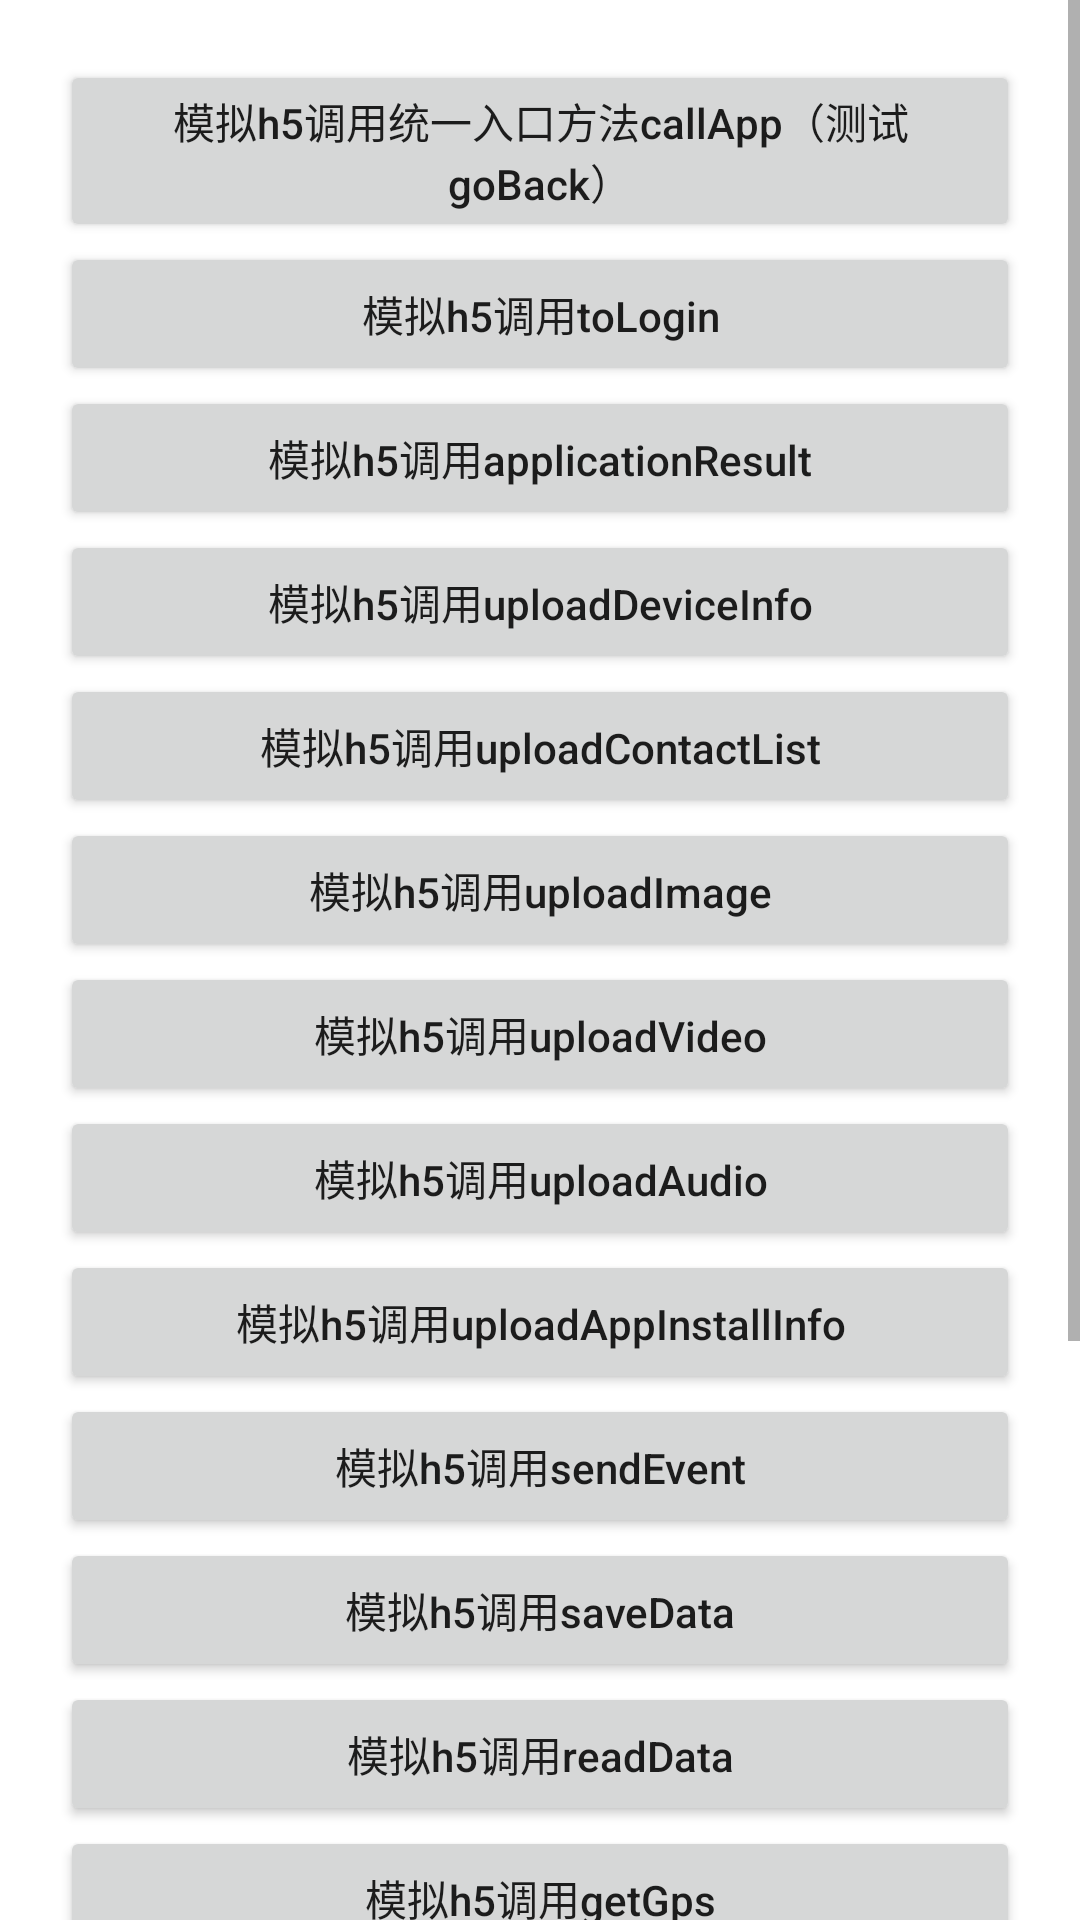

This screen was rendered from an Android layout file. Write that file and the resources it references.
<!-- AndroidManifest.xml: application theme Theme.QkApiDemo -->
<!-- res/layout/activity_test.xml -->
<?xml version="1.0" encoding="utf-8"?>
<layout xmlns:android="http://schemas.android.com/apk/res/android"
    xmlns:app="http://schemas.android.com/apk/res-auto"
    xmlns:tools="http://schemas.android.com/tools">

    <data>

    </data>

    <LinearLayout
        android:layout_width="match_parent"
        android:layout_height="match_parent"
        android:orientation="vertical">
        
        <WebView
            android:visibility="gone"
            android:id="@+id/web_view"
            android:layout_width="match_parent"
            android:layout_height="1dp"
            android:background="#ccc"/>
        <ScrollView
            android:layout_width="match_parent"
            android:layout_height="0dp"
            android:layout_weight="1">
            <LinearLayout
                android:layout_width="match_parent"
                android:layout_height="wrap_content"
                android:orientation="vertical"
                android:gravity="center_horizontal"
                android:paddingTop="20dp"
                android:paddingBottom="20dp">

                <Button
                    android:id="@+id/call_app"
                    android:layout_width="match_parent"
                    android:layout_height="wrap_content"
                    android:text="模拟h5调用统一入口方法callApp（测试goBack）"
                    android:layout_marginLeft="20dp"
                    android:layout_marginRight="20dp"
                    android:textAllCaps="false"/>

                <Button
                    android:id="@+id/to_login"
                    android:layout_width="match_parent"
                    android:layout_height="wrap_content"
                    android:text="模拟h5调用toLogin"
                    android:layout_marginLeft="20dp"
                    android:layout_marginRight="20dp"
                    android:textAllCaps="false"/>

                <Button
                    android:id="@+id/application_result"
                    android:layout_width="match_parent"
                    android:layout_height="wrap_content"
                    android:text="模拟h5调用applicationResult"
                    android:layout_marginLeft="20dp"
                    android:layout_marginRight="20dp"
                    android:textAllCaps="false"/>

                <Button
                    android:id="@+id/upload_device_info"
                    android:layout_width="match_parent"
                    android:layout_height="wrap_content"
                    android:text="模拟h5调用uploadDeviceInfo"
                    android:layout_marginLeft="20dp"
                    android:layout_marginRight="20dp"
                    android:textAllCaps="false"/>

                <Button
                    android:id="@+id/upload_contact_list"
                    android:layout_width="match_parent"
                    android:layout_height="wrap_content"
                    android:text="模拟h5调用uploadContactList"
                    android:layout_marginLeft="20dp"
                    android:layout_marginRight="20dp"
                    android:textAllCaps="false"/>

                <Button
                    android:id="@+id/upload_image"
                    android:layout_width="match_parent"
                    android:layout_height="wrap_content"
                    android:text="模拟h5调用uploadImage"
                    android:layout_marginLeft="20dp"
                    android:layout_marginRight="20dp"
                    android:textAllCaps="false"/>

                <Button
                    android:id="@+id/upload_video"
                    android:layout_width="match_parent"
                    android:layout_height="wrap_content"
                    android:text="模拟h5调用uploadVideo"
                    android:layout_marginLeft="20dp"
                    android:layout_marginRight="20dp"
                    android:textAllCaps="false"/>

                <Button
                    android:id="@+id/upload_audio"
                    android:layout_width="match_parent"
                    android:layout_height="wrap_content"
                    android:text="模拟h5调用uploadAudio"
                    android:layout_marginLeft="20dp"
                    android:layout_marginRight="20dp"
                    android:textAllCaps="false"/>

                <Button
                    android:id="@+id/upload_app_install_info"
                    android:layout_width="match_parent"
                    android:layout_height="wrap_content"
                    android:text="模拟h5调用uploadAppInstallInfo"
                    android:layout_marginLeft="20dp"
                    android:layout_marginRight="20dp"
                    android:textAllCaps="false"/>

                <Button
                    android:id="@+id/send_event"
                    android:layout_width="match_parent"
                    android:layout_height="wrap_content"
                    android:text="模拟h5调用sendEvent"
                    android:layout_marginLeft="20dp"
                    android:layout_marginRight="20dp"
                    android:textAllCaps="false"/>

                <Button
                    android:id="@+id/save_data"
                    android:layout_width="match_parent"
                    android:layout_height="wrap_content"
                    android:text="模拟h5调用saveData"
                    android:layout_marginLeft="20dp"
                    android:layout_marginRight="20dp"
                    android:textAllCaps="false"/>

                <Button
                    android:id="@+id/read_data"
                    android:layout_width="match_parent"
                    android:layout_height="wrap_content"
                    android:text="模拟h5调用readData"
                    android:layout_marginLeft="20dp"
                    android:layout_marginRight="20dp"
                    android:textAllCaps="false"/>

                <Button
                    android:id="@+id/get_gps"
                    android:layout_width="match_parent"
                    android:layout_height="wrap_content"
                    android:text="模拟h5调用getGps"
                    android:layout_marginLeft="20dp"
                    android:layout_marginRight="20dp"
                    android:textAllCaps="false"/>

                <Button
                    android:id="@+id/go_back"
                    android:layout_width="match_parent"
                    android:layout_height="wrap_content"
                    android:text="模拟h5调用goBack"
                    android:layout_marginLeft="20dp"
                    android:layout_marginRight="20dp"
                    android:textAllCaps="false"/>

                <Button
                    android:id="@+id/to_app_page"
                    android:layout_width="match_parent"
                    android:layout_height="wrap_content"
                    android:text="模拟h5调用toAppPage（测试跳登录页）"
                    android:layout_marginLeft="20dp"
                    android:layout_marginRight="20dp"
                    android:textAllCaps="false"/>

                <Button
                    android:id="@+id/get_token"
                    android:layout_width="match_parent"
                    android:layout_height="wrap_content"
                    android:text="模拟h5调用getToken"
                    android:layout_marginLeft="20dp"
                    android:layout_marginRight="20dp"
                    android:textAllCaps="false"/>

                <Button
                    android:id="@+id/get_status_bar_height"
                    android:layout_width="match_parent"
                    android:layout_height="wrap_content"
                    android:text="模拟h5调用getStatusBarHeight"
                    android:layout_marginLeft="20dp"
                    android:layout_marginRight="20dp"
                    android:textAllCaps="false"/>

                <Button
                    android:id="@+id/get_app_info"
                    android:layout_width="match_parent"
                    android:layout_height="wrap_content"
                    android:text="模拟h5调用getAppInfo"
                    android:layout_marginLeft="20dp"
                    android:layout_marginRight="20dp"
                    android:textAllCaps="false"/>
            </LinearLayout>
        </ScrollView>
    </LinearLayout>
</layout>
<!-- resources referenced by this layout -->
<resources>
  <style name="Theme.QkApiDemo" parent="Theme.MaterialComponents.DayNight.DarkActionBar">
          
          <item name="colorPrimary">@color/purple_500</item>
          <item name="colorPrimaryVariant">@color/purple_700</item>
          <item name="colorOnPrimary">@color/white</item>
          
          <item name="colorSecondary">@color/teal_200</item>
          <item name="colorSecondaryVariant">@color/teal_700</item>
          <item name="colorOnSecondary">@color/black</item>
          
          <item name="android:statusBarColor" tools:targetApi="l">?attr/colorPrimaryVariant</item>
          
      </style>
  <!-- not gathered from this repository: default colours our renderer supplied (Android Studio template values) -->
  <color name="purple_500">#FF6200EE</color>
  <color name="purple_700">#FF3700B3</color>
  <color name="teal_200">#FF03DAC5</color>
  <color name="teal_700">#FF018786</color>
  <color name="black">#FF000000</color>
  <color name="white">#FFFFFFFF</color>
</resources>
